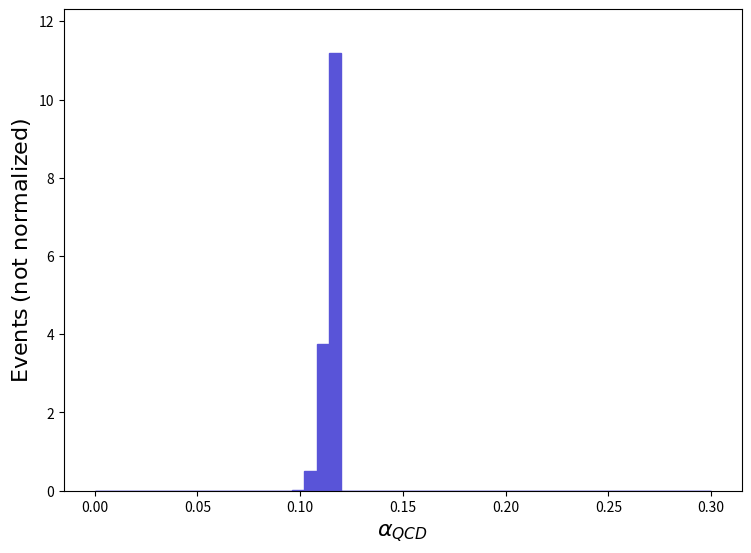

This chart was generated by the following Python code: (Note: this script raises an exception after producing the figure.)
def selection_2():

    # Library import
    import numpy
    import matplotlib
    import matplotlib.pyplot   as plt
    import matplotlib.gridspec as gridspec

    # Library version
    matplotlib_version = matplotlib.__version__
    numpy_version      = numpy.__version__

    # Histo binning
    xBinning = numpy.linspace(0.0,0.3,51,endpoint=True)

    # Creating data sequence: middle of each bin
    xData = numpy.array([0.003,0.009000000000000001,0.015,0.021,0.027,0.033,0.039,0.045,0.051000000000000004,0.057,0.063,0.069,0.075,0.081,0.08700000000000001,0.093,0.099,0.105,0.111,0.117,0.123,0.129,0.135,0.14100000000000001,0.147,0.153,0.159,0.165,0.171,0.177,0.183,0.189,0.195,0.201,0.20700000000000002,0.213,0.219,0.225,0.231,0.23700000000000002,0.243,0.249,0.255,0.261,0.267,0.273,0.279,0.28500000000000003,0.291,0.297])

    # Creating weights for histo: y3_ALPHA_QCD_0
    y3_ALPHA_QCD_0_weights = numpy.array([0.0,0.0,0.0,0.0,0.0,0.0,0.0,0.0,0.0,0.0,0.0,0.0,0.0,0.0,0.0,0.0,0.01544783,0.5097784,3.738375,11.18423,0.0,0.0,0.0,0.0,0.0,0.0,0.0,0.0,0.0,0.0,0.0,0.0,0.0,0.0,0.0,0.0,0.0,0.0,0.0,0.0,0.0,0.0,0.0,0.0,0.0,0.0,0.0,0.0,0.0,0.0])

    # Creating a new Canvas
    fig   = plt.figure(figsize=(8.75,6.25),dpi=80)
    frame = gridspec.GridSpec(1,1)
    pad   = fig.add_subplot(frame[0])

    # Creating a new Stack
    pad.hist(x=xData, bins=xBinning, weights=y3_ALPHA_QCD_0_weights,\
             label="$testset$", histtype="stepfilled", rwidth=1.0,\
             color="#5954d8", edgecolor="#5954d8", linewidth=1, linestyle="solid",\
             bottom=None, cumulative=False, density=False, align="mid", orientation="vertical")


    # Axis
    plt.rc('text',usetex=False)
    plt.xlabel(r"$\alpha_{QCD}$ ",\
               fontsize=16,color="black")
    plt.ylabel(r"$\mathrm{Events}$ $(\mathrm{not}\ \mathrm{normalized})$",\
               fontsize=16,color="black")

    # Boundary of y-axis
    ymax=(y3_ALPHA_QCD_0_weights).max()*1.1
    ymin=0 # linear scale
    #ymin=min([x for x in (y3_ALPHA_QCD_0_weights) if x])/100. # log scale
    plt.gca().set_ylim(ymin,ymax)

    # Log/Linear scale for X-axis
    plt.gca().set_xscale("linear")
    #plt.gca().set_xscale("log",nonpositive="clip")

    # Log/Linear scale for Y-axis
    plt.gca().set_yscale("linear")
    #plt.gca().set_yscale("log",nonpositive="clip")

    # Saving the image
    plt.savefig('../../HTML/MadAnalysis5job_0/selection_2.png')
    plt.savefig('../../PDF/MadAnalysis5job_0/selection_2.png')
    plt.savefig('../../DVI/MadAnalysis5job_0/selection_2.eps')

# Running!
if __name__ == '__main__':
    selection_2()
